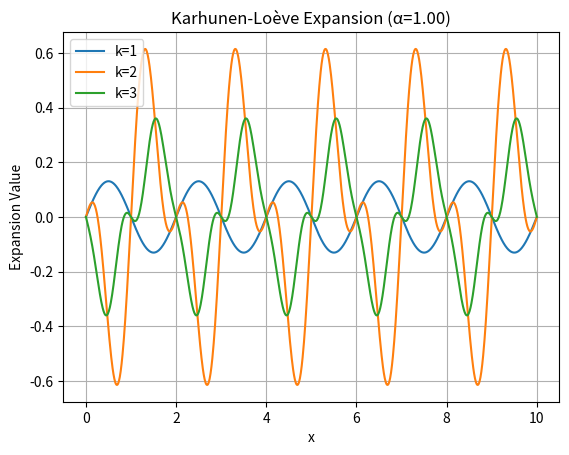
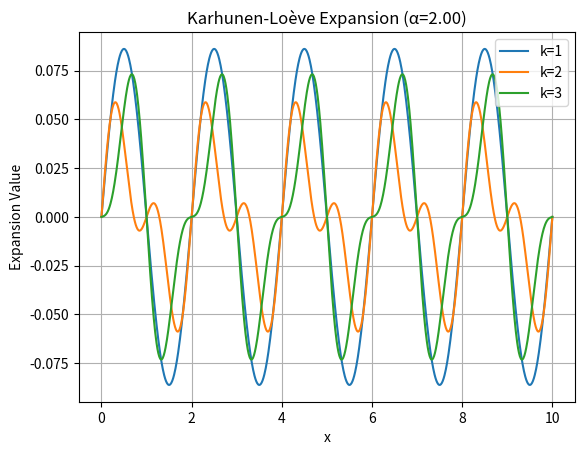
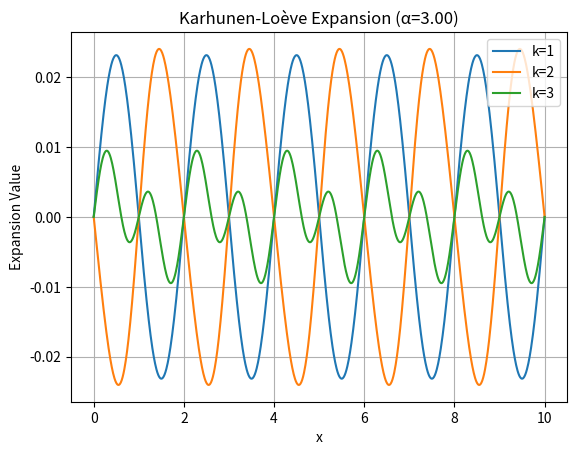
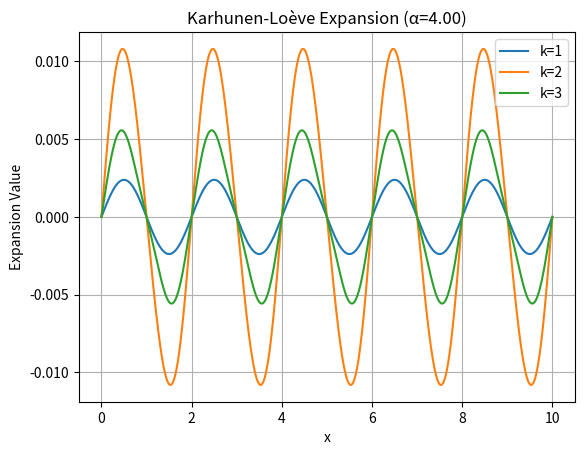
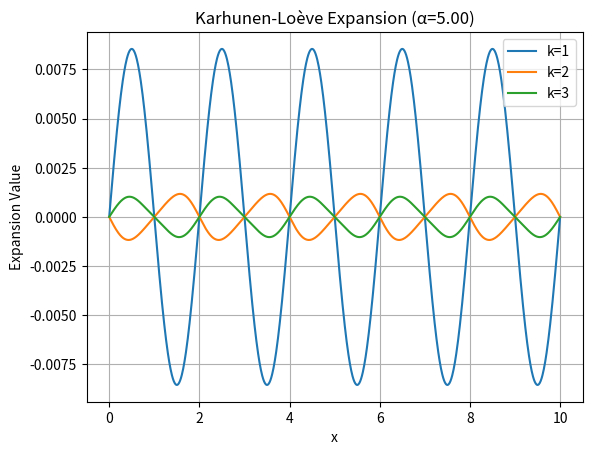
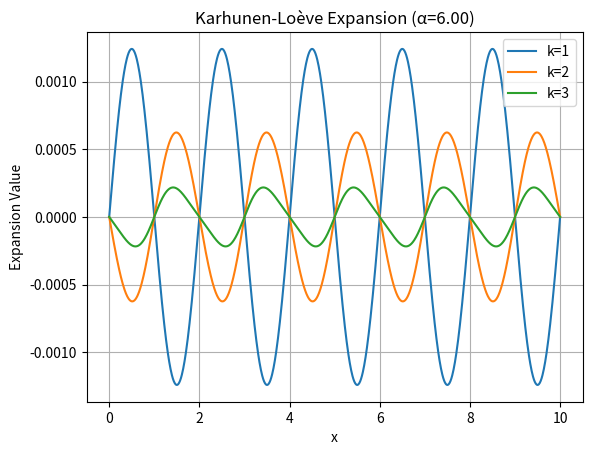
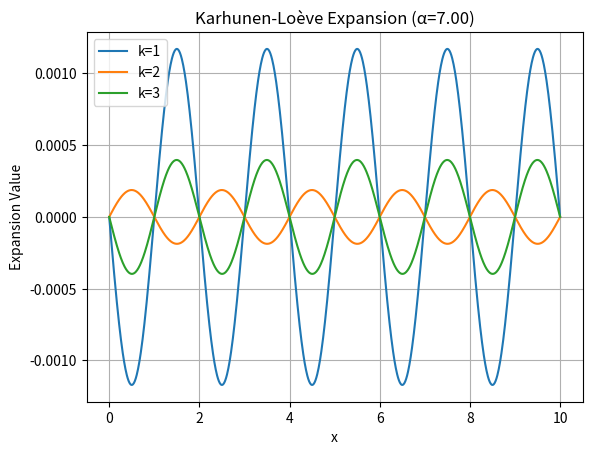
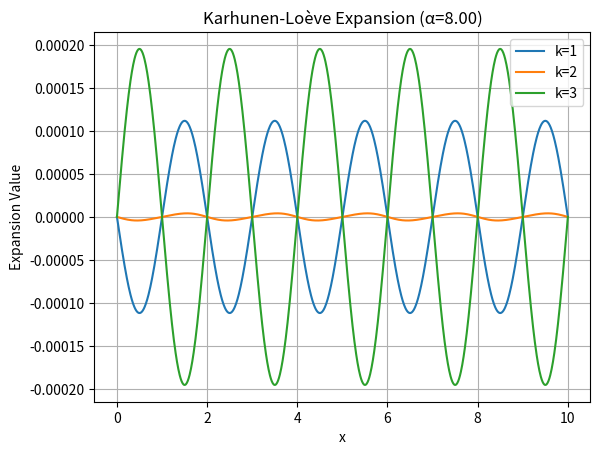

Source code (Python) for these figures, in order:
# karhunen_expansion Monte Carlo up to N = 100 
# computing what the function looks like over a range of x for each given sample
# karhunen_expansion Monte Carlo up to N = 100 
# computing what the function looks like over a range of x for each given sample


import numpy as np
import matplotlib.pyplot as plt
import scipy

rg = np.random.RandomState()

def karhunen_expansion(x, k, alpha):
    # Precompute k * np.pi once and use it for eigenvalue and eigenfunction computation
    k_pi = np.arange(1, k + 1) * np.pi
    
    # Vectorized computation of eigenvalues (k * pi) ^ alpha
    eigenvalue = np.power(k_pi, -alpha)
    
    # Compute the eigenfunctions sin(k * pi * x) for each x
    # We need to expand k_pi and x to align their dimensions for element-wise multiplication
    eigenfunction = np.sin(k_pi[:, None] * x)  # Shape (k, len(x))
    
    # Generate k normal random variables
    rn_k = rg.normal(0, 1, k)
    
    # Compute the Karhunen-Loève expansion for each x
    return np.sum(eigenvalue[:, None] * eigenfunction * rn_k[:, None], axis=0)

# # Testing the function with k=100 and x=10 values
# k = 100000
# x = np.linspace(0, 1, 10000)
#
# #print(karhunen_expansion(x, k, 1))
# alpha = 1
# y = karhunen_expansion(x, k, alpha)
#
# # Plotting the results
# plt.plot(x, y, label=f'Karhunen Expansion (k={k}, alpha={alpha})')
# plt.title('Karhunen-Loève Expansion')
# plt.xlabel('x')
# plt.ylabel('Expansion Value')
# plt.grid(True)
# plt.legend()
# plt.show()



k_values = [100000, 200000, 300000]  # Different k values to explore
alpha_values = np.linspace(1, 8, 8)  # 8 different alpha values between 0.1 and 2

x = np.linspace(0, 10, 1000)  # Range for x values (more points for smoothness)

# Loop over each alpha value and generate individual plot windows
for j, alpha in enumerate(alpha_values):
    plt.figure()  # Create a new figure window for each alpha
    # Plot the Karhunen-Loève expansion for all k values for this alpha
    for k in range(1, 4):
        y = karhunen_expansion(x, k, alpha)
        plt.plot(x, y, label=f'k={k}')
    
    # Set title, labels, and grid for the current plot
    plt.title(f'Karhunen-Loève Expansion (α={alpha:.2f})')
    plt.xlabel('x')
    plt.ylabel('Expansion Value')
    plt.grid(True)
    plt.legend()

    # Show the current figure
    plt.show()  # Display the current plot window
